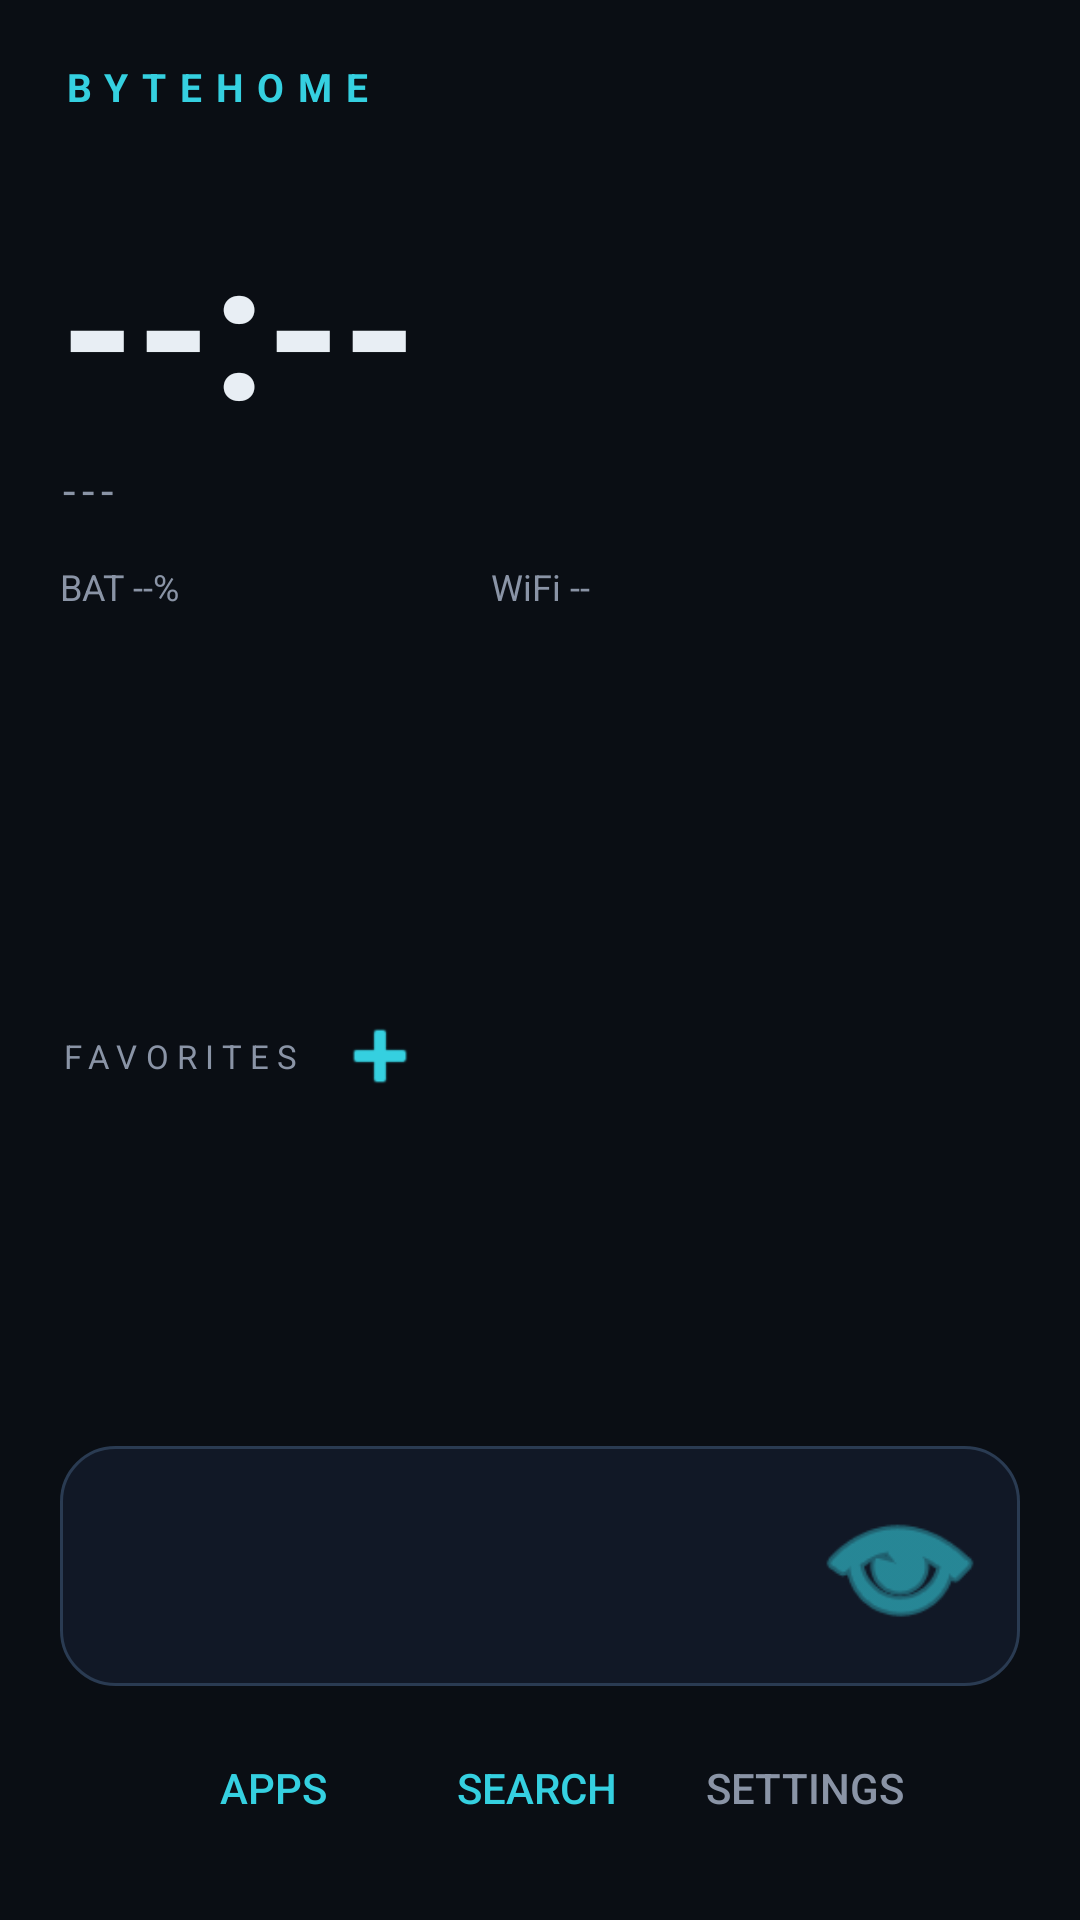

This screen was rendered from an Android layout file. Write that file and the resources it references.
<!-- AndroidManifest.xml: application theme Theme.ByteHome -->
<!-- res/layout/activity_main.xml -->
<?xml version="1.0" encoding="utf-8"?>
<LinearLayout xmlns:android="http://schemas.android.com/apk/res/android"
    android:layout_width="match_parent"
    android:layout_height="match_parent"
    android:background="@drawable/grid_background"
    android:orientation="vertical"
    android:padding="20dp">

    
    <TextView
        android:layout_width="wrap_content"
        android:layout_height="wrap_content"
        android:text="@string/brand"
        android:textColor="@color/accent"
        android:textSize="13sp"
        android:textStyle="bold"
        android:letterSpacing="0.35" />

    
    <TextView
        android:id="@+id/clockText"
        android:layout_width="wrap_content"
        android:layout_height="wrap_content"
        android:layout_marginTop="28dp"
        android:text="--:--"
        android:textColor="@color/text_primary"
        android:textSize="64sp"
        android:textStyle="bold" />

    <TextView
        android:id="@+id/dateText"
        android:layout_width="wrap_content"
        android:layout_height="wrap_content"
        android:layout_marginTop="2dp"
        android:text="---"
        android:textColor="@color/text_dim"
        android:textSize="15sp"
        android:letterSpacing="0.15" />

    
    <LinearLayout
        android:layout_width="match_parent"
        android:layout_height="wrap_content"
        android:layout_marginTop="14dp"
        android:orientation="horizontal">

        <TextView
            android:id="@+id/batteryText"
            android:layout_width="0dp"
            android:layout_height="wrap_content"
            android:layout_weight="1"
            android:text="BAT --%"
            android:textColor="@color/text_dim"
            android:textSize="12sp" />

        <TextView
            android:id="@+id/wifiText"
            android:layout_width="0dp"
            android:layout_height="wrap_content"
            android:layout_weight="1"
            android:gravity="center"
            android:text="WiFi --"
            android:textColor="@color/text_dim"
            android:textSize="12sp" />

        <TextView
            android:id="@+id/deviceInfo"
            android:layout_width="0dp"
            android:layout_height="wrap_content"
            android:layout_weight="1"
            android:gravity="end"
            android:text=""
            android:textColor="@color/text_dim"
            android:textSize="12sp" />
    </LinearLayout>

    
    <View
        android:layout_width="match_parent"
        android:layout_height="0dp"
        android:layout_weight="1" />

    
    <LinearLayout
        android:layout_width="match_parent"
        android:layout_height="wrap_content"
        android:gravity="center_vertical"
        android:orientation="horizontal">

        <TextView
            android:layout_width="wrap_content"
            android:layout_height="wrap_content"
            android:text="@string/favorites_title"
            android:textColor="@color/text_dim"
            android:textSize="11sp"
            android:letterSpacing="0.25" />

        <ImageButton
            android:id="@+id/addFavoriteButton"
            android:layout_width="36dp"
            android:layout_height="36dp"
            android:layout_marginStart="8dp"
            android:background="?attr/selectableItemBackgroundBorderless"
            android:contentDescription="Add favorite"
            android:src="@android:drawable/ic_input_add"
            android:tint="@color/accent" />
    </LinearLayout>

    <androidx.recyclerview.widget.RecyclerView
        android:id="@+id/favoritesList"
        android:layout_width="match_parent"
        android:layout_height="96dp"
        android:layout_marginTop="4dp"
        android:clipToPadding="false" />

    
    <LinearLayout
        android:id="@+id/dockBar"
        android:layout_width="match_parent"
        android:layout_height="wrap_content"
        android:layout_marginTop="12dp"
        android:background="@drawable/dock_background"
        android:gravity="center"
        android:orientation="horizontal"
        android:padding="10dp">

        <ImageButton
            android:id="@+id/dockSlot0"
            android:layout_width="0dp"
            android:layout_height="60dp"
            android:layout_weight="1"
            android:background="?attr/selectableItemBackgroundBorderless"
            android:contentDescription="Dock slot 1"
            android:scaleType="fitCenter"
            android:src="@android:drawable/sym_def_app_icon" />

        <ImageButton
            android:id="@+id/dockSlot1"
            android:layout_width="0dp"
            android:layout_height="60dp"
            android:layout_weight="1"
            android:background="?attr/selectableItemBackgroundBorderless"
            android:contentDescription="Dock slot 2"
            android:scaleType="fitCenter"
            android:src="@android:drawable/sym_def_app_icon" />

        <ImageButton
            android:id="@+id/dockSlot2"
            android:layout_width="0dp"
            android:layout_height="60dp"
            android:layout_weight="1"
            android:background="?attr/selectableItemBackgroundBorderless"
            android:contentDescription="Dock slot 3"
            android:scaleType="fitCenter"
            android:src="@android:drawable/sym_def_app_icon" />

        <ImageButton
            android:id="@+id/dockSlot3"
            android:layout_width="0dp"
            android:layout_height="60dp"
            android:layout_weight="1"
            android:background="?attr/selectableItemBackgroundBorderless"
            android:contentDescription="Dock slot 4"
            android:scaleType="fitCenter"
            android:src="@android:drawable/sym_def_app_icon" />

        <ImageButton
            android:id="@+id/dockDrawerButton"
            android:layout_width="0dp"
            android:layout_height="60dp"
            android:layout_weight="1"
            android:background="?attr/selectableItemBackgroundBorderless"
            android:contentDescription="Open app drawer"
            android:scaleType="fitCenter"
            android:src="@android:drawable/ic_menu_view"
            android:tint="@color/accent" />
    </LinearLayout>

    
    <LinearLayout
        android:layout_width="match_parent"
        android:layout_height="wrap_content"
        android:layout_marginTop="10dp"
        android:gravity="center"
        android:orientation="horizontal">

        <Button
            android:id="@+id/drawerButton"
            style="?attr/borderlessButtonStyle"
            android:layout_width="wrap_content"
            android:layout_height="wrap_content"
            android:text="APPS"
            android:textColor="@color/accent" />

        <Button
            android:id="@+id/searchButton"
            style="?attr/borderlessButtonStyle"
            android:layout_width="wrap_content"
            android:layout_height="wrap_content"
            android:text="SEARCH"
            android:textColor="@color/accent" />

        <Button
            android:id="@+id/settingsButton"
            style="?attr/borderlessButtonStyle"
            android:layout_width="wrap_content"
            android:layout_height="wrap_content"
            android:text="SETTINGS"
            android:textColor="@color/text_dim" />
    </LinearLayout>

</LinearLayout>
<!-- resources referenced by this layout -->
<resources>
  <color name="accent">#35D0E0</color>
  <color name="text_dim">#8A94A6</color>
  <color name="text_primary">#E8EEF4</color>
  <!-- drawable dock_background (drawable) -->
  <?xml version="1.0" encoding="utf-8"?>
  <shape xmlns:android="http://schemas.android.com/apk/res/android"
      android:shape="rectangle">
      <corners android:radius="18dp" />
      <solid android:color="@color/surface" />
      <stroke android:width="1dp" android:color="@color/frame_line" />
  </shape>
  <string name="brand">BYTEHOME</string>
  <string name="favorites_title">FAVORITES</string>
  <style name="Theme.ByteHome" parent="Theme.AppCompat.NoActionBar">
          <item name="android:windowBackground">@color/bg</item>
          <item name="android:statusBarColor">@color/bg</item>
          <item name="android:navigationBarColor">@color/bg</item>
          <item name="android:windowLightStatusBar">false</item>
          <item name="android:textColor">@color/text_primary</item>
      </style>
  <color name="surface">#111826</color>
  <color name="frame_line">#2A3B52</color>
  <color name="bg">#0A0E14</color>
</resources>
